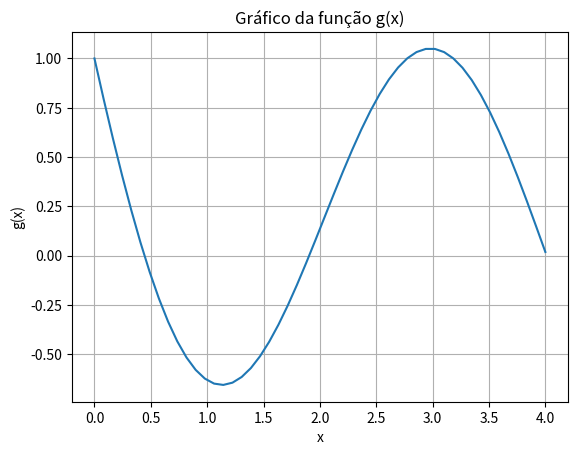

Python code for this plot:
'''
- Sem erros.
'''

import matplotlib.pyplot as plt
import numpy as np
def g(x):                   #defini a equação a ser utilizada
    f=(np.exp(-x) - np.sin((np.pi*x)/2))
    return f
x=np.linspace(0,4)         #defini um intervalo de variáveis e abaixo embelezei o gráfico para ficar mais apresentável
y=g(x)
plt.grid(True)
plt.title("Gráfico da função g(x)")
plt.xlabel("x")
plt.ylabel("g(x)")
plt.plot(x,y)
plt.savefig("funcao1.pdf")      #usei a função para salvar em PDF, como solicitado
plt.show()
